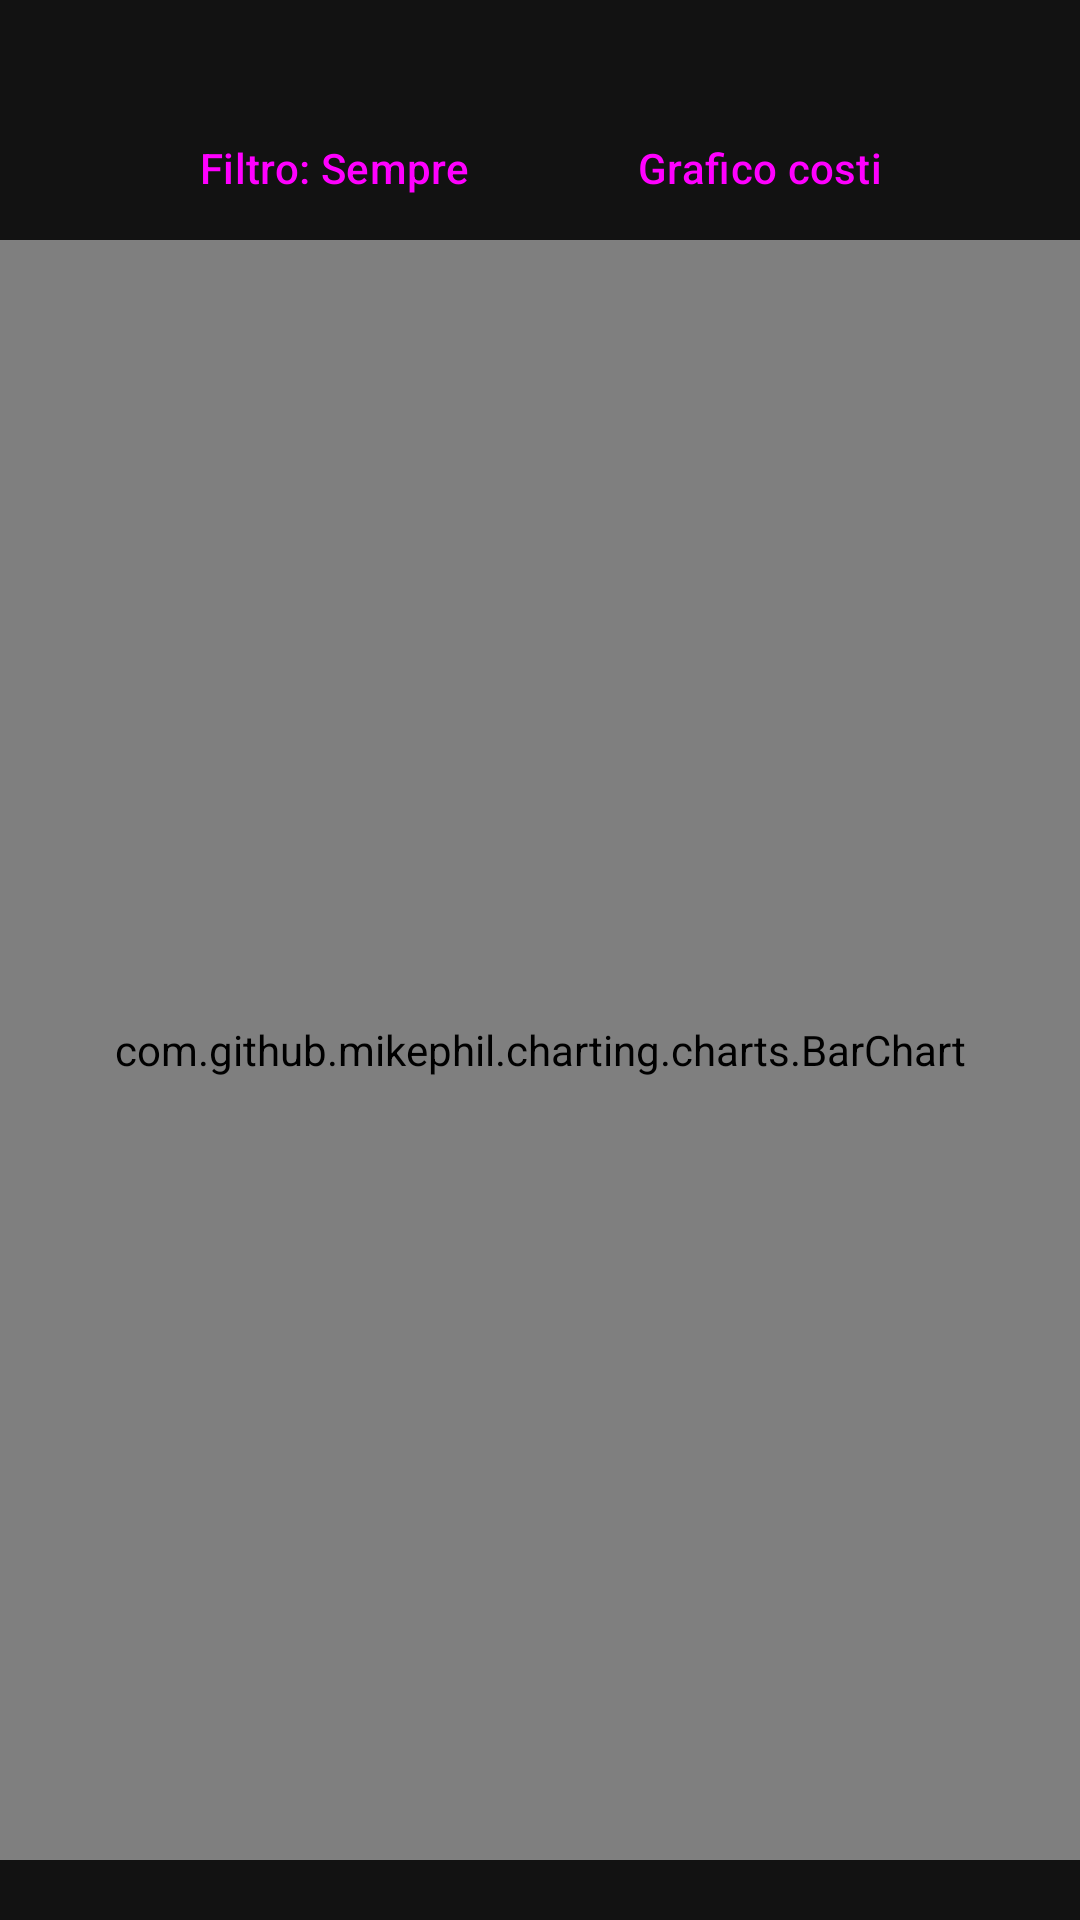

Produce the Android XML layout that renders to this screen, including the resource entries it uses.
<!-- AndroidManifest.xml: application theme Theme.ParkingMate -->
<!-- res/layout/fragment_stats.xml -->
<?xml version="1.0" encoding="utf-8"?>
<RelativeLayout xmlns:android="http://schemas.android.com/apk/res/android"
    xmlns:app="http://schemas.android.com/apk/res-auto"
    android:layout_width="match_parent"
    android:layout_height="match_parent"
    android:background="#121212">

    
    <FrameLayout
        android:layout_width="match_parent"
        android:layout_height="match_parent">

        
        <com.github.mikephil.charting.charts.BarChart
            android:id="@+id/barChartStats"
            android:layout_width="match_parent"
            android:layout_height="match_parent"
            android:layout_marginTop="80dp"
            android:layout_marginBottom="20dp"/>

        
        <com.google.android.gms.maps.MapView
            android:id="@+id/mapViewStats"
            android:layout_width="match_parent"
            android:layout_height="match_parent"
            android:visibility="gone" />

    </FrameLayout>

    
    <LinearLayout
        android:layout_width="wrap_content"
        android:layout_height="wrap_content"
        android:orientation="horizontal"
        android:layout_alignParentTop="true"
        android:layout_centerHorizontal="true"
        android:layout_marginTop="32dp"
        android:elevation="6dp">

        <Button
            android:id="@+id/btnFilterStats"
            style="@style/Widget.Material3.Button.TonalButton"
            android:layout_width="wrap_content"
            android:layout_height="wrap_content"
            android:text="Filtro: Sempre"
            app:icon="@drawable/filter_alt_24px"
            android:layout_marginEnd="8dp"/>

        <Button
            android:id="@+id/btnToggleView"
            style="@style/Widget.Material3.Button"
            android:layout_width="wrap_content"
            android:layout_height="wrap_content"
            android:text="Grafico costi"
            app:icon="@drawable/bar_chart_4_bars_24px" />
    </LinearLayout>

</RelativeLayout>
<!-- resources referenced by this layout -->
<resources>
  <style name="Theme.ParkingMate" parent="Base.Theme.ParkingMate" />
  <style name="Base.Theme.ParkingMate" parent="Theme.Material3.DayNight.NoActionBar">
          
          <item name="colorPrimary">@color/parking_blue</item>
          <item name="colorOnPrimary">@color/white</item>
          <item name="colorPrimaryContainer">@color/parking_blue_light</item>
          <item name="colorOnPrimaryContainer">@color/white</item>
  
          
          <item name="colorSecondary">@color/parking_blue_light</item>
          <item name="colorOnSecondary">@color/white</item>
          <item name="colorSecondaryContainer">@color/parking_blue_light</item>
          <item name="colorOnSecondaryContainer">@color/white</item>
  
          
          <item name="colorTertiary">@color/parking_blue</item>
          <item name="colorOnTertiary">@color/white</item>
          <item name="colorTertiaryContainer">@color/parking_blue_light</item>
          <item name="colorOnTertiaryContainer">@color/white</item>
  
          
          <item name="android:colorControlActivated">@color/parking_blue</item>
          <item name="android:colorAccent">@color/parking_blue_light</item>
  
          <item name="android:statusBarColor">@color/parking_blue_dark</item>
  
          
          <item name="colorOutline">@color/parking_gray_light</item>
          <item name="android:textColorHint">@color/parking_gray_light</item>
      </style>
  <color name="parking_blue">#1E519D</color>
  <color name="white">#FFFFFF</color>
  <color name="parking_blue_light">#4A7BC7</color>
  <color name="parking_blue_dark">#133B78</color>
  <color name="parking_gray_light">#9E9E9E</color>
</resources>
